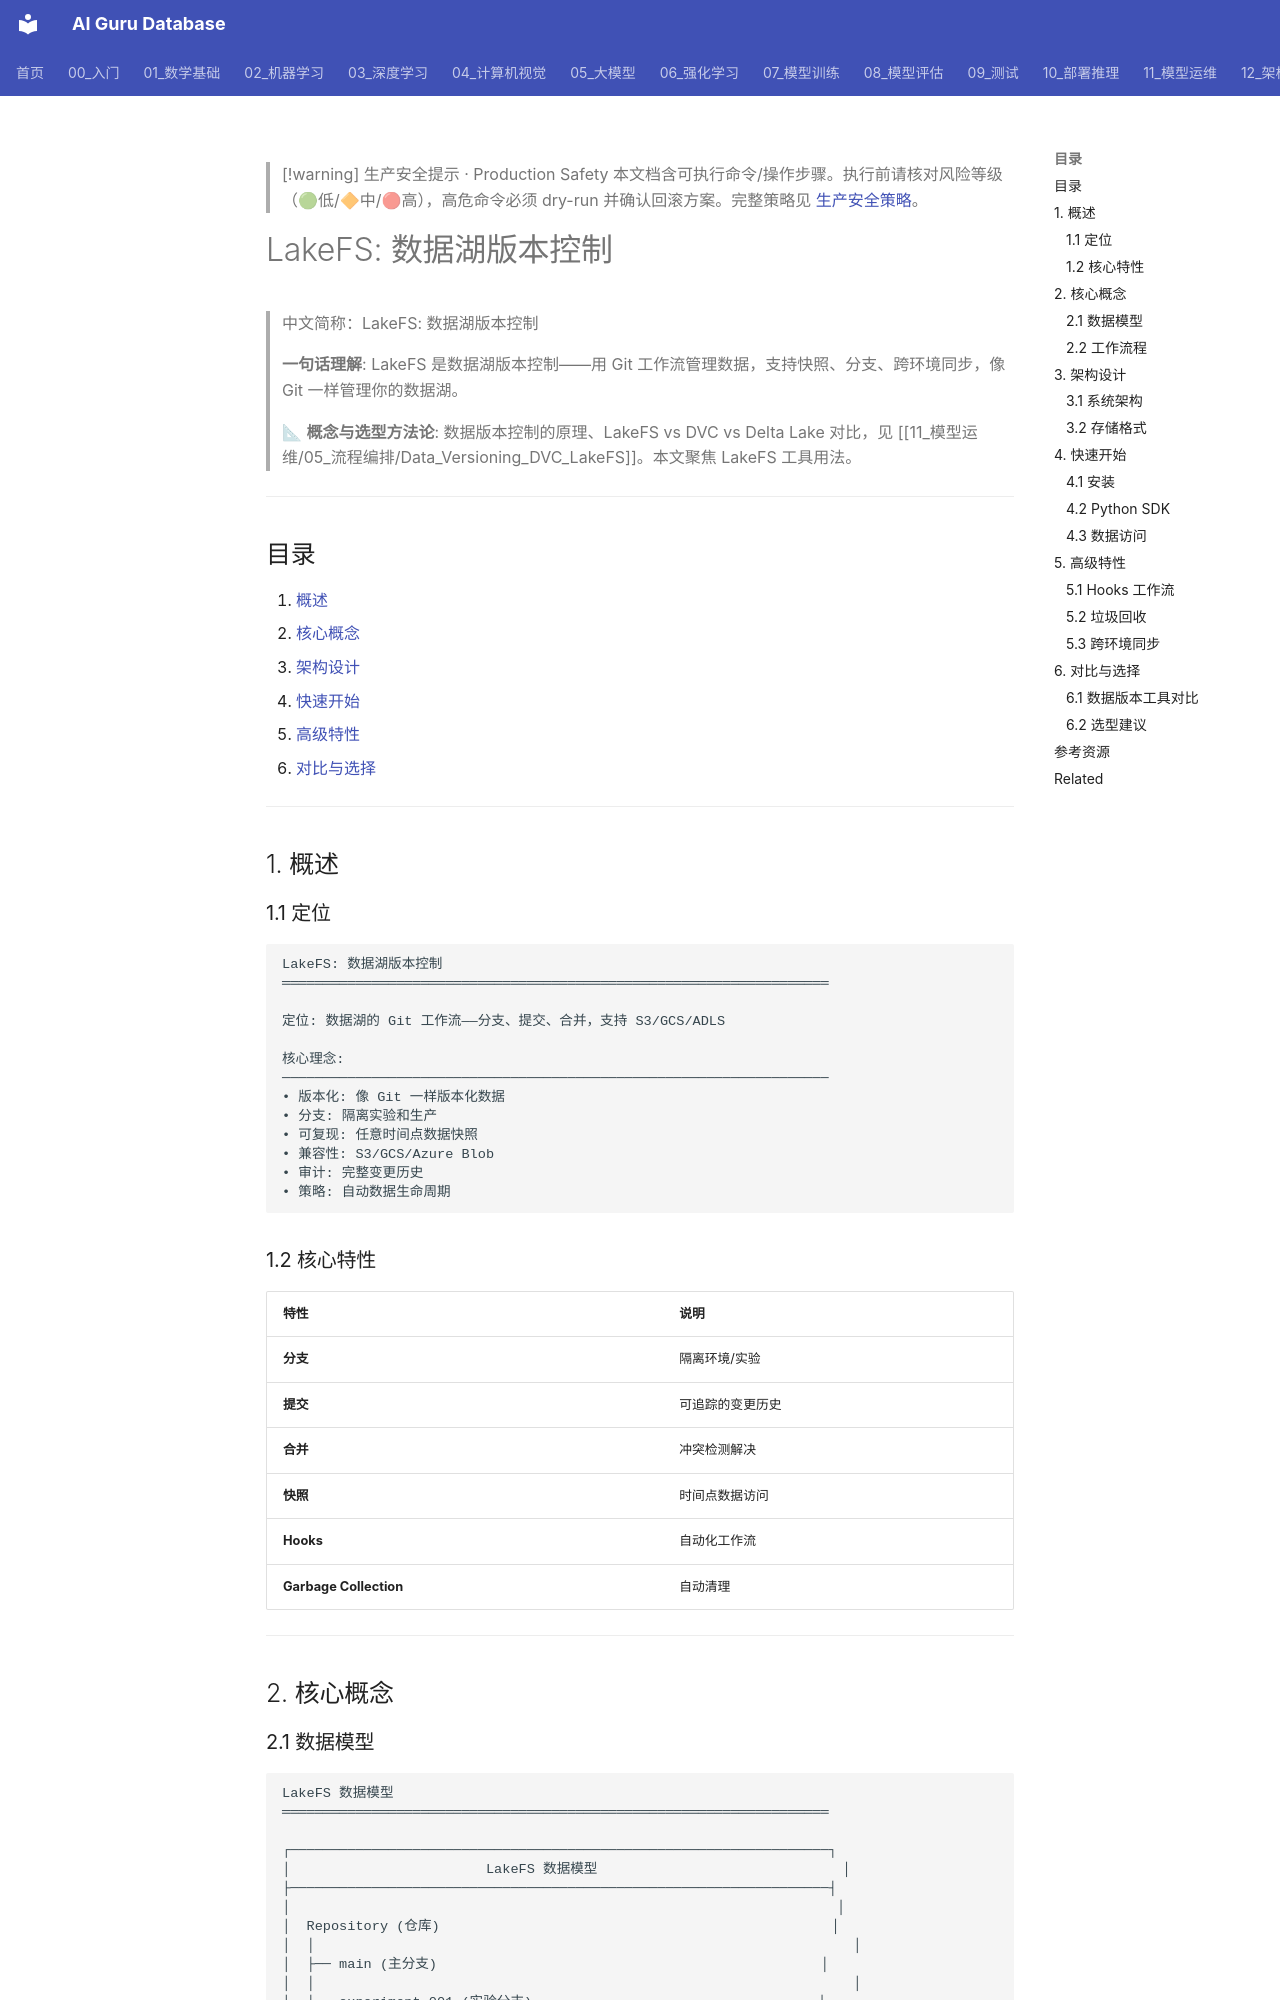

repository: ai-guru-global/ai-guru-database · page: 11_模型运维/05_流程编排/08_LakeFS_深入分析/index.html · generator: mkdocs

---
title: "LakeFS: 数据湖版本控制"
category: "11-mlops-pipeline"
tags: ["ai-ops", "observability", "monitoring", "incident-response"]
summary: "> **一句话理解**: LakeFS 是数据湖版本控制——用 Git 工作流管理数据，支持快照、分支、跨环境同步，像 Git 一样管理你的数据湖。"
created: "2026-05-31"
updated: "2026-05-31"
tier: supporting
aliases:
  - "Lakefs Deep Dive"
  - "LakeFS Deep Dive"
  - LakeFS_Deep_Dive
sources: []

name_zh: "LakeFS: 数据湖版本控制"
---

> [!warning] 生产安全提示 · Production Safety
> 本文档含可执行命令/操作步骤。执行前请核对风险等级（🟢低/🔶中/🔴高），高危命令必须 dry-run 并确认回滚方案。完整策略见 [生产安全策略](../../治理/Production_Safety_Policy.md)。
<!-- op-safety-banner v1 -->
# LakeFS: 数据湖版本控制

> 中文简称：LakeFS: 数据湖版本控制

> **一句话理解**: LakeFS 是数据湖版本控制——用 Git 工作流管理数据，支持快照、分支、跨环境同步，像 Git 一样管理你的数据湖。

> 📐 **概念与选型方法论**: 数据版本控制的原理、LakeFS vs DVC vs Delta Lake 对比，见 [[11_模型运维/05_流程编排/Data_Versioning_DVC_LakeFS]]。本文聚焦 LakeFS 工具用法。

---

## 目录

1. [概述](#1-概述)
2. [核心概念](#2-核心概念)
3. [架构设计](#3-架构设计)
4. [快速开始](#4-快速开始)
5. [高级特性](#5-高级特性)
6. [对比与选择](#6-对比与选择)

---

## 1. 概述

### 1.1 定位

```
LakeFS: 数据湖版本控制
═══════════════════════════════════════════════════════════════════

定位: 数据湖的 Git 工作流——分支、提交、合并，支持 S3/GCS/ADLS

核心理念:
───────────────────────────────────────────────────────────────────
• 版本化: 像 Git 一样版本化数据
• 分支: 隔离实验和生产
• 可复现: 任意时间点数据快照
• 兼容性: S3/GCS/Azure Blob
• 审计: 完整变更历史
• 策略: 自动数据生命周期
```

### 1.2 核心特性

| 特性 | 说明 |
|------|------|
| **分支** | 隔离环境/实验 |
| **提交** | 可追踪的变更历史 |
| **合并** | 冲突检测解决 |
| **快照** | 时间点数据访问 |
| **Hooks** | 自动化工作流 |
| **Garbage Collection** | 自动清理 |

---

## 2. 核心概念
